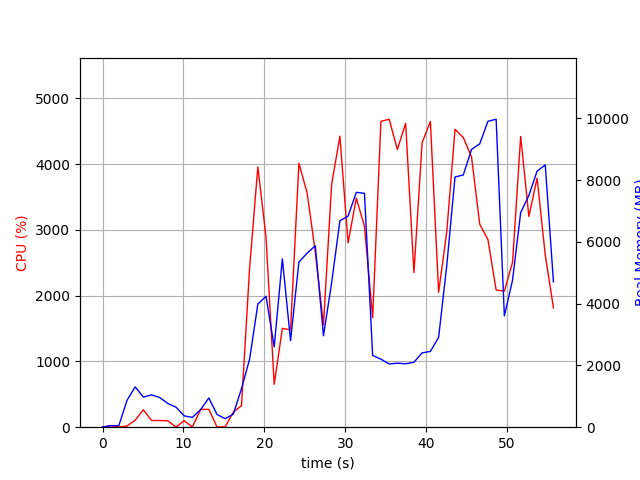

Data behind this chart, as committed beside it:
elapsed_time, nproc, cpu, mem_real, mem_virtual
4.291534423828125e-05, 1, 0.0, 7.992, 3185
1.007, 2, 25.8, 49.34, 159.4
2.016, 2, 2.0, 51.95, 161.7
3.025, 11, 18.8, 871.4, 4721
4.034, 6, 105.9, 1305, 4485
5.043, 5, 264.4, 974.9, 3922
6.053, 5, 102.1, 1046, 3898
7.062, 7, 102.0, 960.4, 5827
8.072, 3, 97.1, 767.9, 2990
9.081, 5, 2.0, 648.8, 3305
10.09, 3, 99.0, 366.2, 2446
11.1, 3, 3.0, 318.1, 2388
12.13, 4, 271.0, 569.8, 3025
13.14, 7, 271.3, 947.8, 4132
14.15, 4, 4.0, 412.9, 2765
15.16, 3, 4.0, 275.5, 2340
16.17, 1, 229.9, 421.7, 4225
17.17, 1, 327.2, 1249, 7238
18.18, 1, 2430, 2210, 8495
19.19, 1, 3958, 3985, 9928
20.2, 1, 2891, 4239, 9984
21.22, 1, 652.4, 2602, 9984
22.23, 1, 1503, 5450, 15104
23.24, 1, 1480, 2802, 21324
24.27, 1, 4012, 5347, 22716
25.28, 1, 3565, 5635, 22796
26.29, 1, 2667, 5876, 22796
27.31, 1, 1556, 2961, 22796
28.32, 1, 3692, 4678, 22796
29.34, 1, 4424, 6683, 29636
30.35, 1, 2802, 6834, 29636
31.36, 1, 3483, 7604, 29636
32.37, 1, 3056, 7571, 29636
33.38, 1, 1666, 2324, 27588
34.4, 1, 4649, 2202, 27588
35.43, 1, 4682, 2047, 27588
36.44, 1, 4222, 2073, 27588
37.46, 1, 4620, 2053, 27588
38.49, 1, 2351, 2102, 28612
39.5, 1, 4324, 2407, 32708
40.52, 1, 4649, 2453, 32708
41.54, 1, 2052, 2906, 33732
42.55, 1, 2973, 5241, 33732
43.56, 1, 4529, 8100, 33748
44.59, 1, 4404, 8166, 40936
45.61, 1, 4107, 8994, 40936
46.62, 1, 3087, 9174, 40936
47.63, 1, 2852, 9904, 40936
48.65, 1, 2087, 9972, 40936
49.66, 1, 2068, 3605, 43080
50.67, 1, 2505, 4759, 41032
51.68, 1, 4419, 6948, 41282
52.69, 1, 3204, 7506, 41282
53.71, 1, 3787, 8291, 41282
54.72, 1, 2616, 8490, 41394
55.73, 1, 1814, 4704, 45490
